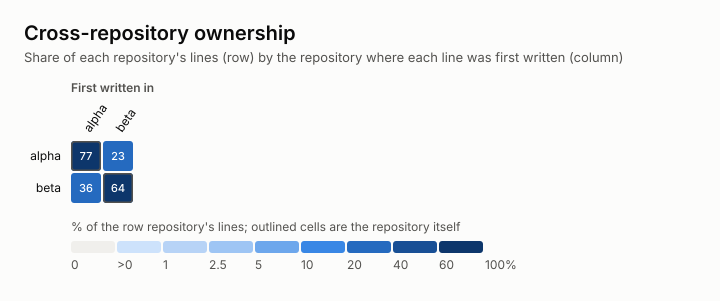

Values plotted in this chart, from the file beside it:
repo, origin_repo, lines, share_of_repo
alpha, alpha, 10, 0.7692
alpha, beta, 3, 0.2308
beta, beta, 7, 0.6364
beta, alpha, 4, 0.3636
